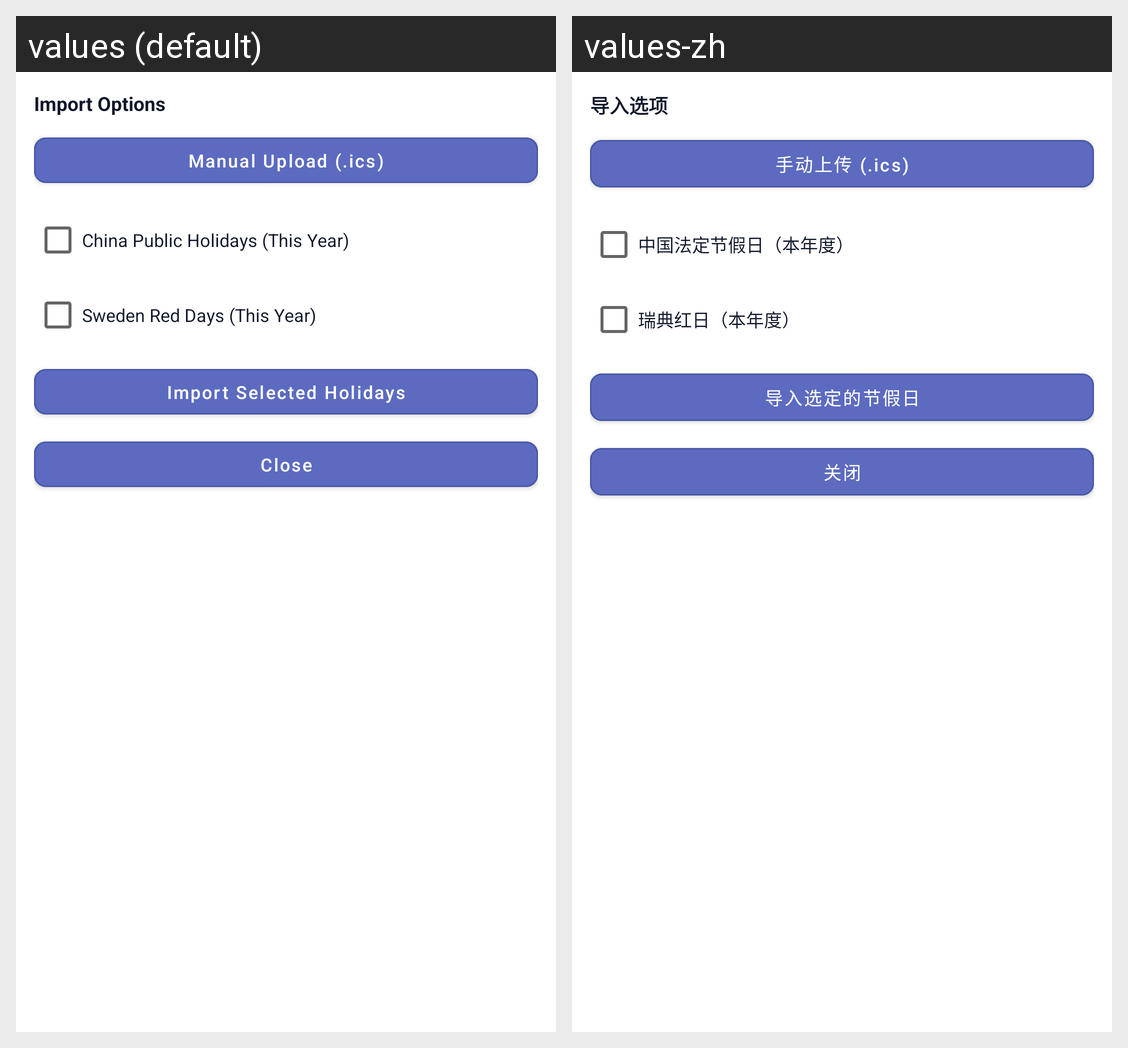

Strings drawn on this Android screen and how each of the app's shown locales translates them:
Android screen res/layout/activity_import_options.xml rendered under 2 locales, left to right: values (default), values-zh. Device: Nexus 5 (rendered at 1080×1920; each locale shown at half size, 540×960, under a caption strip naming it); theme Theme.WidgetCalendar.
Strings drawn on this screen, with the default value and each locale's value (text and hints the layout hard-codes, and strings that could not be matched under every locale, appear in the picture but are not listed):

import_options
  values: Import Options
  values-zh: 导入选项

manual_upload
  values: Manual Upload (.ics)
  values-zh: 手动上传 (.ics)

china_holidays_current_year
  values: China Public Holidays (This Year)
  values-zh: 中国法定节假日（本年度）

sweden_red_days_current_year
  values: Sweden Red Days (This Year)
  values-zh: 瑞典红日（本年度）

import_selected_holidays
  values: Import Selected Holidays
  values-zh: 导入选定的节假日

close
  values: Close
  values-zh: 关闭
